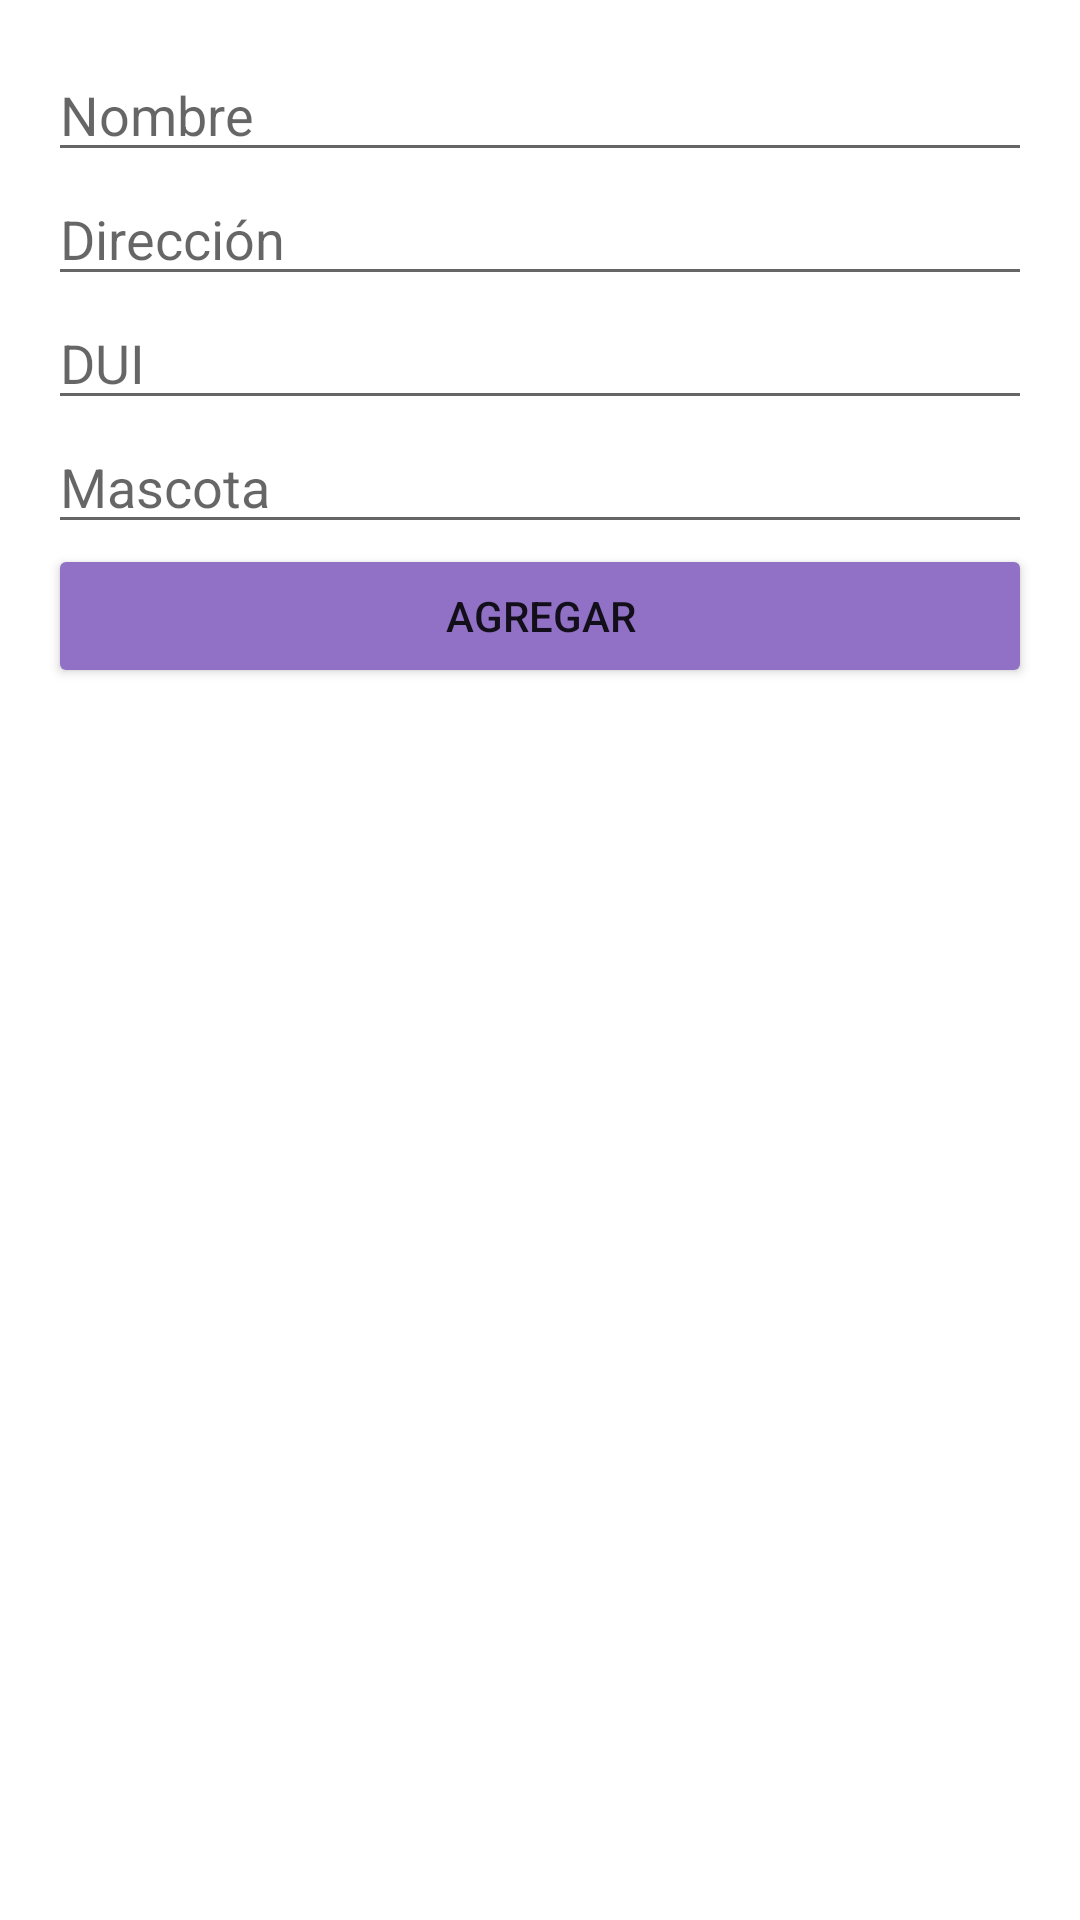

Here is an Android app screen rendered from its layout file. Give the layout XML and the strings, colors and styles it references.
<!-- AndroidManifest.xml: application theme Theme.SplashScreenLoginSqliteKotlin -->
<!-- res/layout/activity_main_paciente.xml -->
<?xml version="1.0" encoding="utf-8"?>
<LinearLayout xmlns:android="http://schemas.android.com/apk/res/android"
    xmlns:app="http://schemas.android.com/apk/res-auto"
    xmlns:tools="http://schemas.android.com/tools"
    android:layout_width="match_parent"
    android:layout_height="match_parent"
    android:orientation="vertical"
    android:padding="16dp"
    tools:context=".MainActivity">

    <EditText
        android:id="@+id/editTextNombre"
        android:layout_width="match_parent"
        android:layout_height="wrap_content"
        android:hint="Nombre" />

    <EditText
        android:id="@+id/editTextDireccion"
        android:layout_width="match_parent"
        android:layout_height="wrap_content"
        android:hint="Dirección" />

    <EditText
        android:id="@+id/editTextDui"
        android:layout_width="match_parent"
        android:layout_height="wrap_content"
        android:hint="DUI" />

    <EditText
        android:id="@+id/editTextMascota"
        android:layout_width="match_parent"
        android:layout_height="wrap_content"
        android:hint="Mascota" />

    <Button
        android:id="@+id/btnAgregar"
        android:layout_width="match_parent"
        android:layout_height="wrap_content"
        android:backgroundTint="#9071C6"
        android:text="Agregar"
        app:strokeColor="#000000"
        app:strokeWidth="2dp" />

    <ListView
        android:id="@+id/listViewPacientes"
        android:layout_width="match_parent"
        android:layout_height="0dp"
        android:layout_weight="1"
        android:layout_marginTop="16dp"/>

</LinearLayout>
<!-- resources referenced by this layout -->
<resources>
  <style name="Theme.SplashScreenLoginSqliteKotlin" parent="Theme.MaterialComponents.DayNight.DarkActionBar">
          
          <item name="colorPrimary">@color/purple_500</item>
          <item name="colorPrimaryVariant">@color/purple_700</item>
          <item name="colorOnPrimary">@color/white</item>
          
          <item name="colorSecondary">@color/teal_200</item>
          <item name="colorSecondaryVariant">@color/teal_700</item>
          <item name="colorOnSecondary">@color/black</item>
          
          <item name="android:statusBarColor">?attr/colorPrimaryVariant</item>
          
      </style>
  <!-- not gathered from this repository: default colours our renderer supplied (Android Studio template values) -->
  <color name="purple_500">#FF6200EE</color>
  <color name="purple_700">#FF3700B3</color>
  <color name="teal_200">#FF03DAC5</color>
  <color name="teal_700">#FF018786</color>
  <color name="black">#FF000000</color>
  <color name="white">#FFFFFFFF</color>
</resources>
